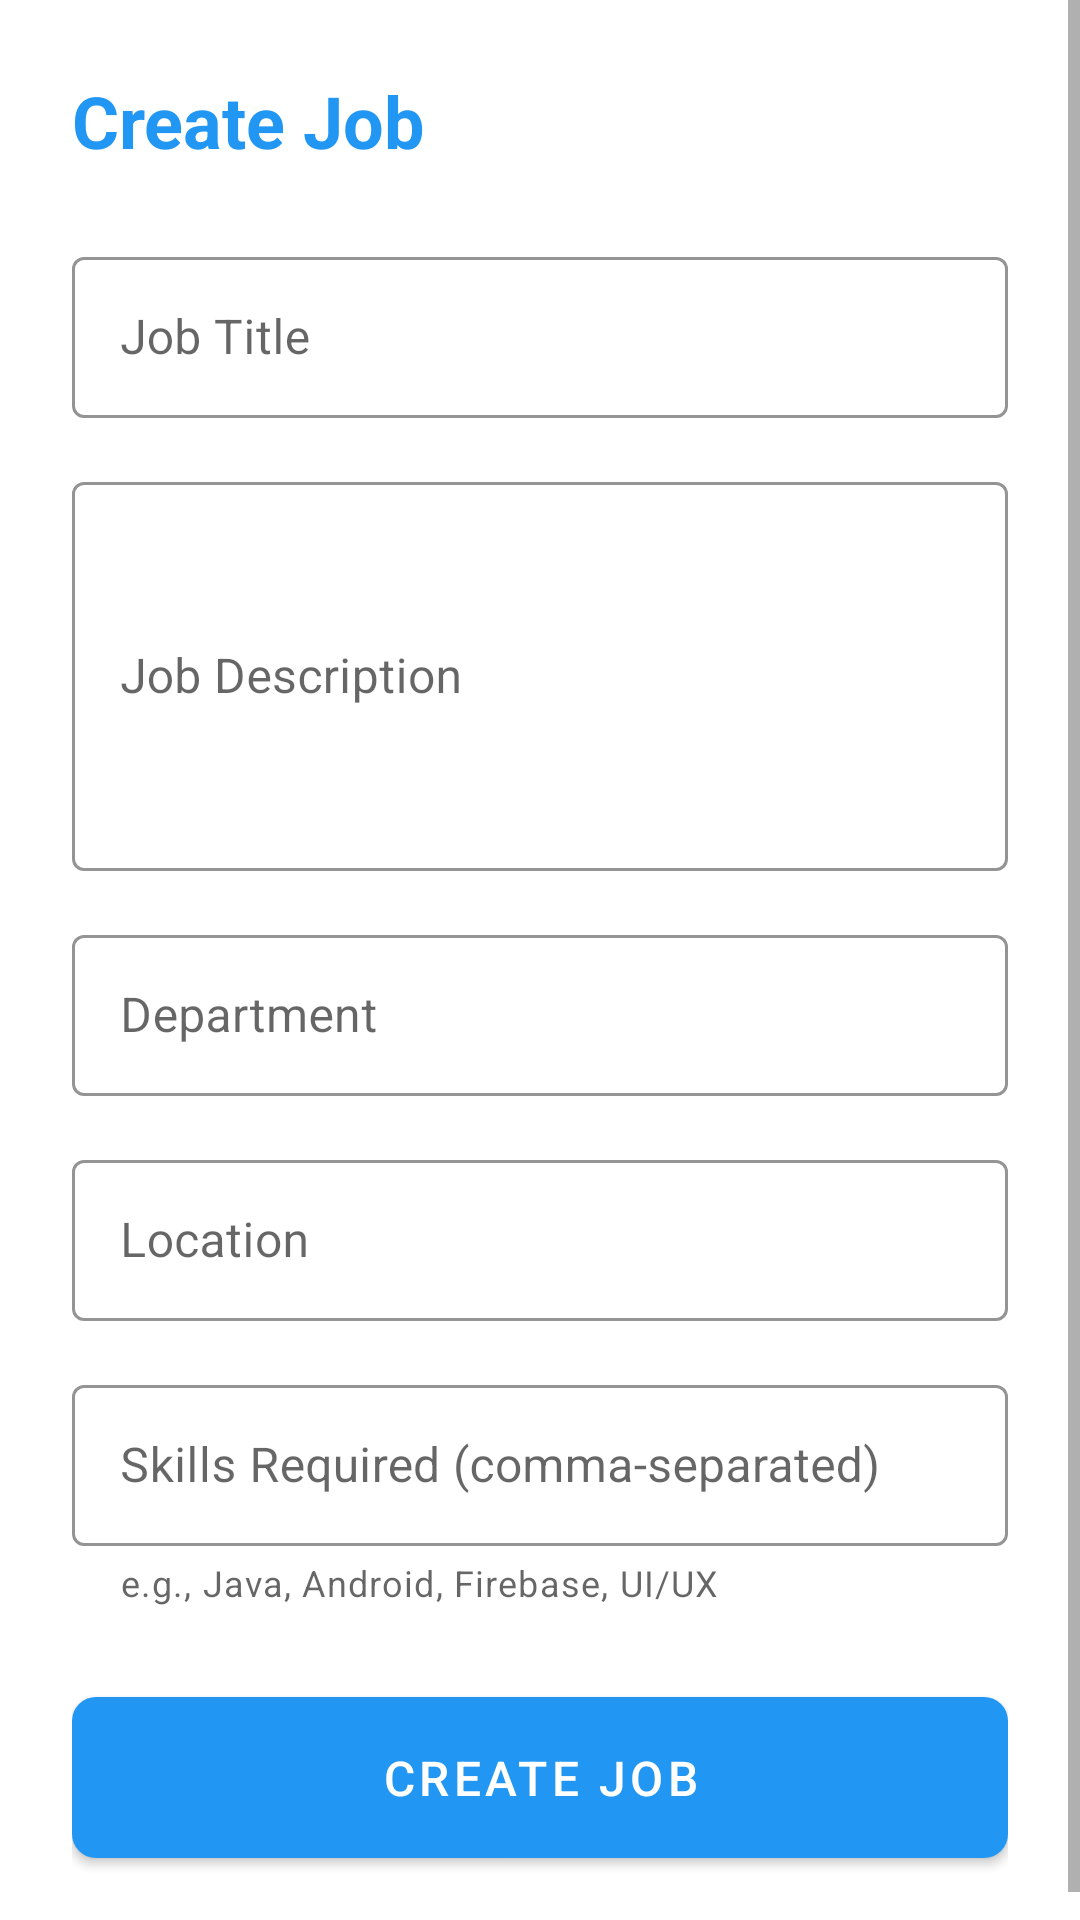

Layout XML and referenced resources for this Android screen:
<!-- AndroidManifest.xml: application theme Theme.UnifiedHRSystem -->
<!-- res/layout/dialog_create_job.xml -->
<?xml version="1.0" encoding="utf-8"?>
<ScrollView xmlns:android="http://schemas.android.com/apk/res/android"
    xmlns:app="http://schemas.android.com/apk/res-auto"
    android:layout_width="match_parent"
    android:layout_height="match_parent"
    android:background="@android:color/white">

    <LinearLayout
        android:layout_width="match_parent"
        android:layout_height="wrap_content"
        android:orientation="vertical"
        android:padding="24dp">

        <TextView
            android:layout_width="wrap_content"
            android:layout_height="wrap_content"
            android:text="@string/create_job"
            android:textSize="24sp"
            android:textStyle="bold"
            android:textColor="@color/primary"
            android:layout_marginBottom="24dp" />

        <com.google.android.material.textfield.TextInputLayout
            android:layout_width="match_parent"
            android:layout_height="wrap_content"
            android:layout_marginBottom="16dp"
            android:hint="@string/job_title"
            app:boxStrokeColor="@color/primary"
            style="@style/Widget.MaterialComponents.TextInputLayout.OutlinedBox">

            <com.google.android.material.textfield.TextInputEditText
                android:id="@+id/etTitle"
                android:layout_width="match_parent"
                android:layout_height="wrap_content"
                android:textColor="@android:color/black"
                android:textColorHint="@android:color/darker_gray"
                android:padding="16dp" />
        </com.google.android.material.textfield.TextInputLayout>

        <com.google.android.material.textfield.TextInputLayout
            android:layout_width="match_parent"
            android:layout_height="wrap_content"
            android:layout_marginBottom="16dp"
            android:hint="@string/job_description"
            app:boxStrokeColor="@color/primary"
            style="@style/Widget.MaterialComponents.TextInputLayout.OutlinedBox">

            <com.google.android.material.textfield.TextInputEditText
                android:id="@+id/etDescription"
                android:layout_width="match_parent"
                android:layout_height="wrap_content"
                android:inputType="textMultiLine"
                android:minLines="5"
                android:textColor="@android:color/black"
                android:textColorHint="@android:color/darker_gray"
                android:padding="16dp" />
        </com.google.android.material.textfield.TextInputLayout>

        <com.google.android.material.textfield.TextInputLayout
            android:layout_width="match_parent"
            android:layout_height="wrap_content"
            android:layout_marginBottom="16dp"
            android:hint="Department"
            app:boxStrokeColor="@color/primary"
            style="@style/Widget.MaterialComponents.TextInputLayout.OutlinedBox">

            <com.google.android.material.textfield.TextInputEditText
                android:id="@+id/etDepartment"
                android:layout_width="match_parent"
                android:layout_height="wrap_content"
                android:textColor="@android:color/black"
                android:textColorHint="@android:color/darker_gray"
                android:padding="16dp" />
        </com.google.android.material.textfield.TextInputLayout>

        <com.google.android.material.textfield.TextInputLayout
            android:layout_width="match_parent"
            android:layout_height="wrap_content"
            android:layout_marginBottom="16dp"
            android:hint="Location"
            app:boxStrokeColor="@color/primary"
            style="@style/Widget.MaterialComponents.TextInputLayout.OutlinedBox">

            <com.google.android.material.textfield.TextInputEditText
                android:id="@+id/etLocation"
                android:layout_width="match_parent"
                android:layout_height="wrap_content"
                android:textColor="@android:color/black"
                android:textColorHint="@android:color/darker_gray"
                android:padding="16dp" />
        </com.google.android.material.textfield.TextInputLayout>

        <com.google.android.material.textfield.TextInputLayout
            android:layout_width="match_parent"
            android:layout_height="wrap_content"
            android:layout_marginBottom="24dp"
            android:hint="Skills Required (comma-separated)"
            app:boxStrokeColor="@color/primary"
            app:helperText="e.g., Java, Android, Firebase, UI/UX"
            app:helperTextEnabled="true"
            style="@style/Widget.MaterialComponents.TextInputLayout.OutlinedBox">

            <com.google.android.material.textfield.TextInputEditText
                android:id="@+id/etSkillsRequired"
                android:layout_width="match_parent"
                android:layout_height="wrap_content"
                android:textColor="@android:color/black"
                android:textColorHint="@android:color/darker_gray"
                android:padding="16dp" />
        </com.google.android.material.textfield.TextInputLayout>

        <com.google.android.material.button.MaterialButton
            android:id="@+id/btnCreate"
            android:layout_width="match_parent"
            android:layout_height="wrap_content"
            android:text="Create Job"
            android:textSize="16sp"
            android:padding="16dp"
            app:cornerRadius="8dp" />

    </LinearLayout>
</ScrollView>
<!-- resources referenced by this layout -->
<resources>
  <color name="primary">#2196F3</color>
  <string name="create_job">Create Job</string>
  <string name="job_description">Job Description</string>
  <string name="job_title">Job Title</string>
  <style name="Theme.UnifiedHRSystem" parent="Theme.MaterialComponents.DayNight.NoActionBar">
          <item name="colorPrimary">@color/primary</item>
          <item name="colorPrimaryDark">@color/primary_dark</item>
          <item name="colorAccent">@color/accent</item>
          <item name="toolbarStyle">@style/Widget.UnifiedHR.Toolbar</item>
      </style>
  <color name="primary_dark">#1976D2</color>
  <color name="accent">#4CAF50</color>
  <style name="Widget.UnifiedHR.Toolbar" parent="Widget.MaterialComponents.Toolbar">
          <item name="popupTheme">@style/ThemeOverlay.MaterialComponents.Light</item>
          <item name="titleTextColor">@color/white</item>
          <item name="subtitleTextColor">@color/white</item>
      </style>
  <color name="white">#FFFFFFFF</color>
</resources>
